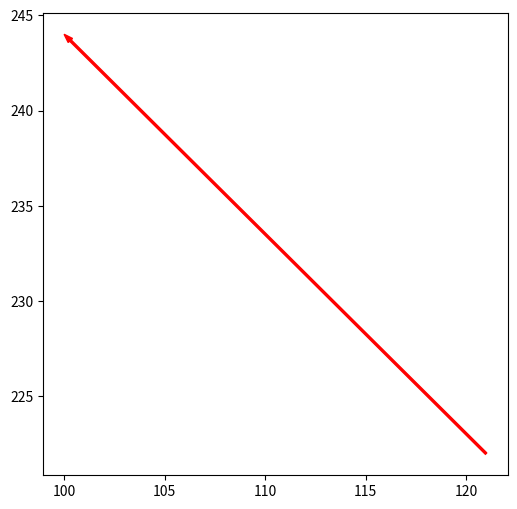

Reproduce this figure in Python.
# !/usr/bin python
# -*- encoding: utf-8 -*-
'''
[redacted]
@File    :   ndraary.py    
@Time    :   2021/5/23 15:28  
@E-mail  :   [email redacted]
@Tips    :   如何输出ndarray
'''
import numpy as np
import matplotlib.pyplot as plt

k = [121, 222, '124', '134']
l = [21, 22, '24', '34']
plt.figure(figsize=(6, 6), edgecolor='black')
plt.arrow(k[0], k[1], -l[0], l[1], length_includes_head=True, width=0.1, color='red')
plt.show()